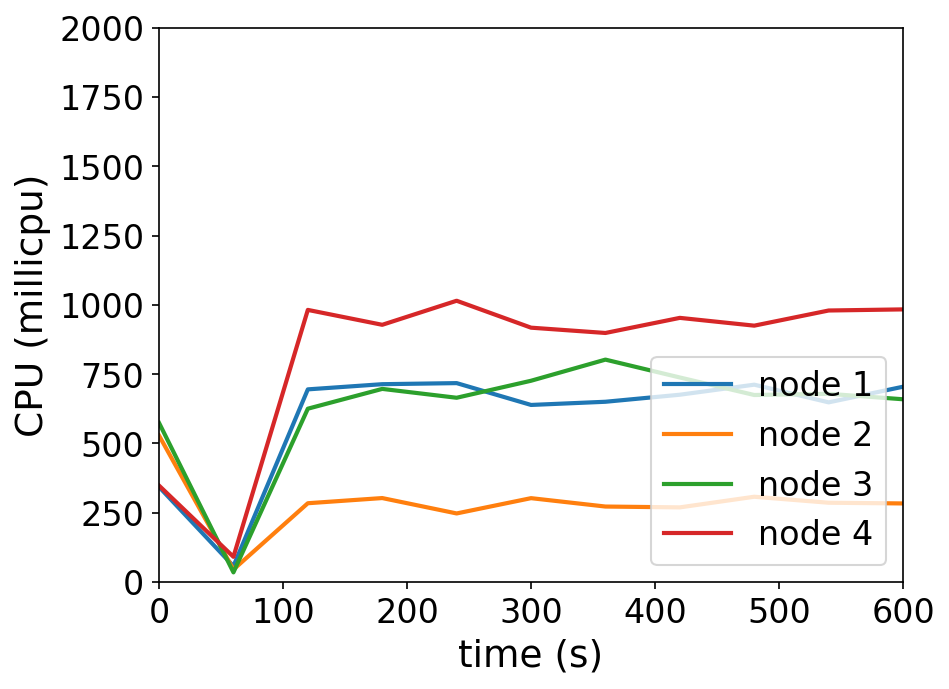

Data behind this chart, as committed beside it:
timestamp, ppgcc-m02_pod_amount, ppgcc-m02_memory, ppgcc-m02_cpu, ppgcc-m03_pod_amount, ppgcc-m03_memory, ppgcc-m03_cpu, ppgcc-m04_pod_amount, ppgcc-m04_memory, ppgcc-m04_cpu, ppgcc-m05_pod_amount, ppgcc-m05_memory, ppgcc-m05_cpu
0, 5, 964488, 343285786, 5, 992044, 528616460, 5, 1009112, 574276246, 5, 985260, 348084483
60, 5, 977424, 57480816, 5, 1001944, 45404795, 5, 1010960, 35046812, 5, 997008, 91202583
120, 5, 1005012, 695235266, 5, 1014880, 284454419, 5, 1036172, 625487273, 5, 1020108, 981891992
180, 5, 1005408, 713898789, 5, 1017652, 303102538, 5, 1039736, 696918984, 5, 1018524, 928149422
240, 5, 1007124, 717771553, 5, 1018576, 247620036, 5, 1037492, 664952685, 5, 1030404, 1014938491
300, 5, 1005408, 639018220, 5, 1021084, 302764036, 5, 1040132, 726310575, 5, 1017600, 917773231
360, 5, 1008048, 650504156, 5, 1020424, 272515601, 5, 1042244, 802542656, 5, 1020372, 898659431
420, 5, 1007124, 675899338, 5, 1021216, 269480844, 5, 1041188, 738096161, 5, 1024860, 953150404
480, 5, 1007256, 712143307, 5, 1019764, 307850782, 5, 1040528, 674913037, 5, 1022616, 925063927
540, 5, 1006596, 648339593, 5, 1018840, 286251100, 5, 1043432, 679169063, 5, 1022088, 979734566
600, 5, 1007388, 704765624, 5, 1019368, 283684644, 5, 1039208, 659496842, 5, 1021032, 983748258
